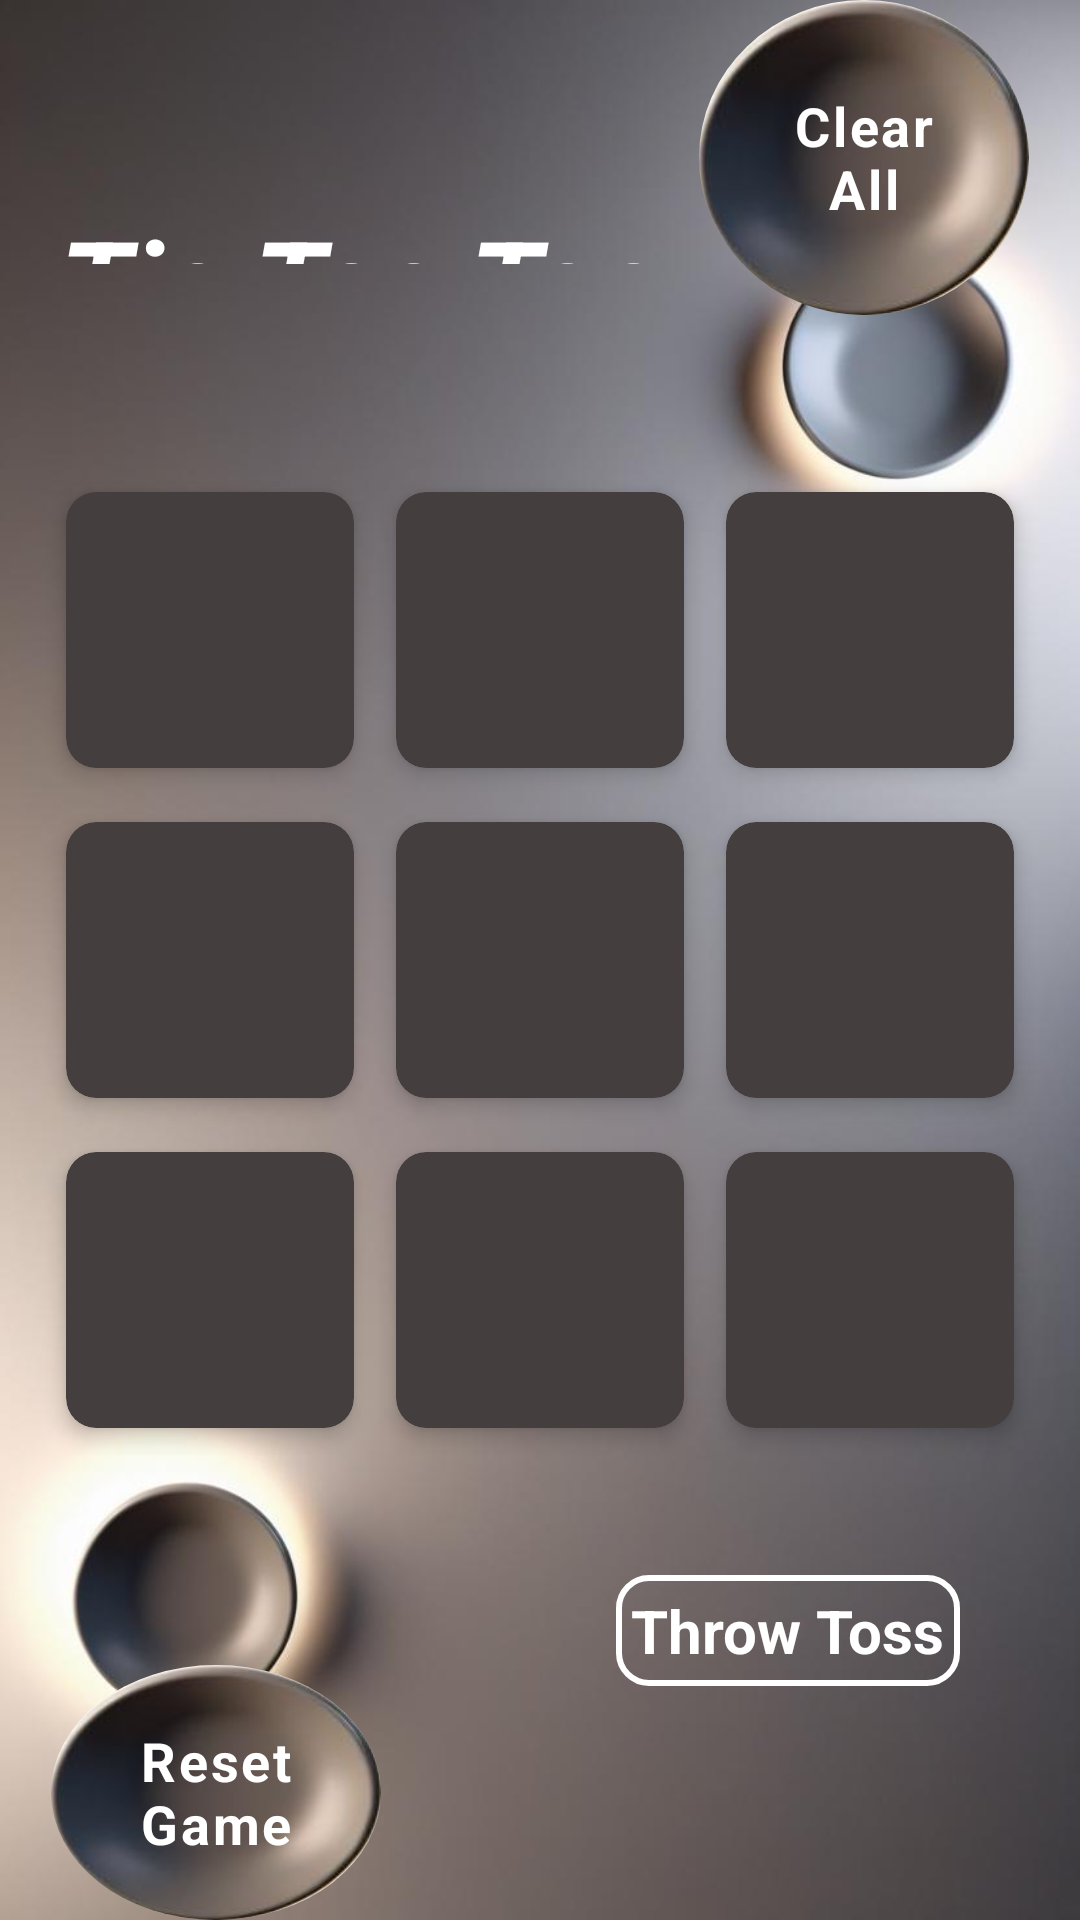

Android layout source for this screen:
<!-- AndroidManifest.xml: application theme Theme.TicTacToe -->
<!-- res/layout/activity_main.xml -->
<?xml version="1.0" encoding="utf-8"?>
<RelativeLayout
    xmlns:android="http://schemas.android.com/apk/res/android"
    xmlns:tools="http://schemas.android.com/tools"
    xmlns:app="http://schemas.android.com/apk/res-auto"
    android:id="@+id/main"
    android:layout_width="match_parent"
    android:layout_height="match_parent"
    android:background="@drawable/bg_img"
    tools:context=".MainActivity">

    <androidx.appcompat.widget.AppCompatTextView
        android:id="@+id/mainTxt"
        android:layout_width="wrap_content"
        android:layout_height="wrap_content"
        android:layout_above="@+id/gridLay"
        android:layout_alignParentTop="true"
        android:layout_marginStart="20dp"
        android:layout_marginTop="67dp"
        android:layout_marginBottom="67dp"
        android:text="@string/tic_tac_toe"
        android:textColor="@color/white"
        android:textSize="40sp"
        android:textStyle="bold|italic" />


    <GridLayout
        android:id="@+id/gridLay"
        android:layout_width="wrap_content"
        android:layout_height="wrap_content"
        android:columnCount="3"
        android:layout_centerInParent="true"
        >

    <androidx.cardview.widget.CardView
        style="@style/cardBtnStyle"
        >

        <View
            android:id="@+id/btn1View"
            style="@style/cardTextStyle"
            />
    </androidx.cardview.widget.CardView>



    <androidx.cardview.widget.CardView
        style="@style/cardBtnStyle"
        >

        <androidx.appcompat.widget.AppCompatTextView
            android:id="@+id/btn2View"
            style="@style/cardTextStyle"
            />
    </androidx.cardview.widget.CardView>



    <androidx.cardview.widget.CardView
        style="@style/cardBtnStyle"
        >

        <androidx.appcompat.widget.AppCompatTextView
            android:id="@+id/btn3View"
            style="@style/cardTextStyle"
            />
    </androidx.cardview.widget.CardView>



    <androidx.cardview.widget.CardView
        style="@style/cardBtnStyle"
        >

        <androidx.appcompat.widget.AppCompatTextView
            android:id="@+id/btn4View"
            style="@style/cardTextStyle"
            />
    </androidx.cardview.widget.CardView>



    <androidx.cardview.widget.CardView
        style="@style/cardBtnStyle"
        >

        <androidx.appcompat.widget.AppCompatTextView
            android:id="@+id/btn5View"
            style="@style/cardTextStyle"
            />
    </androidx.cardview.widget.CardView>



    <androidx.cardview.widget.CardView
        style="@style/cardBtnStyle"
        >

        <androidx.appcompat.widget.AppCompatTextView
            android:id="@+id/btn6View"
            style="@style/cardTextStyle"
            />
    </androidx.cardview.widget.CardView>



    <androidx.cardview.widget.CardView
        style="@style/cardBtnStyle"
        >

        <androidx.appcompat.widget.AppCompatTextView
            android:id="@+id/btn7View"
            style="@style/cardTextStyle"
            />
    </androidx.cardview.widget.CardView>



    <androidx.cardview.widget.CardView
        style="@style/cardBtnStyle"
        >

        <androidx.appcompat.widget.AppCompatTextView
            android:id="@+id/btn8View"
            style="@style/cardTextStyle"
            />
    </androidx.cardview.widget.CardView>



    <androidx.cardview.widget.CardView
        style="@style/cardBtnStyle"
        >

        <androidx.appcompat.widget.AppCompatTextView
            android:id="@+id/btn9View"
            style="@style/cardTextStyle"
            />
    </androidx.cardview.widget.CardView>


    </GridLayout>

    <RelativeLayout
        android:id="@+id/resetGameLay"
        android:layout_width="wrap_content"
        android:layout_height="wrap_content"
        android:layout_below="@id/gridLay"
        android:layout_marginStart="17dp"
        android:clickable="false"
        android:focusable="false"
        android:layout_marginTop="70dp"
        >

        <androidx.appcompat.widget.AppCompatImageButton
            android:id="@+id/resetGameBtn"
            android:layout_width="110dp"
            android:layout_height="110dp"
            app:srcCompat="@drawable/circle_btn_img"
            android:background="@drawable/circle_shape"
            android:scaleType="fitXY"
            android:clipToOutline="true"
            android:contentDescription="@string/this_is_an_image"
            tools:ignore="UnusedAttribute"
            />

        <androidx.appcompat.widget.AppCompatTextView
            android:layout_width="70dp"
            android:layout_height="wrap_content"
            android:layout_centerInParent="true"
            android:text="@string/reset_game"
            android:textAlignment="center"
            android:textColor="@color/white"
            android:textStyle="bold"
            android:letterSpacing="0.05"
            android:textSize="18sp"
            tools:ignore="TextSizeCheck" />

    </RelativeLayout>

    <RelativeLayout
        android:layout_width="wrap_content"
        android:layout_height="wrap_content"
        android:layout_above="@id/gridLay"
        android:layout_marginEnd="17dp"
        android:clickable="false"
        android:focusable="false"
        android:layout_alignParentEnd="true"
        android:layout_marginBottom="50dp"
        >

        <androidx.appcompat.widget.AppCompatImageButton
            android:id="@+id/clearAllBtn"
            android:layout_width="110dp"
            android:layout_height="110dp"
            app:srcCompat="@drawable/circle_btn_img"
            android:background="@drawable/circle_shape"
            android:scaleType="fitXY"
            android:clipToOutline="true"
            android:contentDescription="@string/this_is_an_image"
            tools:ignore="UnusedAttribute"
            />

        <androidx.appcompat.widget.AppCompatTextView
            android:layout_width="70dp"
            android:layout_height="wrap_content"
            android:layout_centerInParent="true"
            android:text="@string/clear_all"
            android:textAlignment="center"
            android:textColor="@color/white"
            android:textStyle="bold"
            android:letterSpacing="0.05"
            android:textSize="18sp"
            tools:ignore="TextSizeCheck" />

    </RelativeLayout>


    <androidx.appcompat.widget.AppCompatTextView
        android:id="@+id/toss_txt"
        android:layout_width="wrap_content"
        android:layout_height="wrap_content"
        android:layout_alignParentEnd="true"
        android:background="@drawable/stroke_bg"
        android:layout_marginTop="40dp"
        android:layout_marginEnd="40dp"
        android:padding="5dp"
        android:text="@string/toss"
        android:textSize="20sp"
        android:textColor="@color/white"
        android:textStyle="bold"
        android:layout_below="@id/gridLay"
        />


    <androidx.appcompat.widget.AppCompatTextView
        android:id="@+id/gameResultTxt"
        android:layout_width="wrap_content"
        android:layout_height="wrap_content"
        android:layout_marginTop="40dp"
        android:layout_alignParentEnd="true"
        android:background="@drawable/stroke_bg"
        android:layout_marginEnd="40dp"
        android:visibility="gone"
        android:padding="5dp"
        android:textSize="20sp"
        android:textColor="@color/white"
        android:textStyle="bold"
        android:layout_below="@id/toss_txt"
        tools:text="Result"
        />

    <androidx.appcompat.widget.LinearLayoutCompat
        android:id="@+id/totalWinsLay"
        android:layout_width="match_parent"
        android:layout_height="wrap_content"
        android:orientation="vertical"
        android:layout_below="@+id/resetGameLay">

        <androidx.appcompat.widget.AppCompatTextView
            android:id="@+id/totalWinsTxt"
            android:layout_width="wrap_content"
            android:layout_height="wrap_content"
            android:layout_gravity="center_horizontal"
            android:text="@string/total_wins"
            android:textColor="@color/white"
            android:textSize="20sp"
            android:textStyle="bold"
            />

        <androidx.appcompat.widget.LinearLayoutCompat
            android:layout_width="match_parent"
            android:layout_height="wrap_content"
            >

            <androidx.appcompat.widget.AppCompatTextView
                android:id="@+id/player1WinsCountTxt"
                android:layout_width="0dp"
                android:layout_height="wrap_content"
                android:background="@drawable/stroke_bg"
                android:layout_weight="1"
                android:textAlignment="center"
                android:padding="5dp"
                android:text="@string/player_1"
                android:textSize="20sp"
                android:textColor="@color/white"
                android:textStyle="bold"
                android:layout_below="@id/toss_txt"
                />

            <androidx.appcompat.widget.AppCompatTextView
                android:id="@+id/player2WinsCountTxt"
                android:layout_width="0dp"
                android:layout_height="wrap_content"
                android:background="@drawable/stroke_bg"
                android:layout_weight="1"
                android:textAlignment="center"
                android:padding="5dp"
                android:text="@string/player_2"
                android:textSize="20sp"
                android:textColor="@color/white"
                android:textStyle="bold"
                android:layout_below="@id/toss_txt"
                />

        </androidx.appcompat.widget.LinearLayoutCompat>


    </androidx.appcompat.widget.LinearLayoutCompat>



</RelativeLayout>
<!-- resources referenced by this layout -->
<resources>
  <!-- drawable bg_img: jpg bitmap (drawable, 37976 bytes) -->
  <!-- drawable circle_btn_img: png bitmap (drawable, 29683 bytes) -->
  <!-- drawable circle_shape (drawable) -->
  <?xml version="1.0" encoding="utf-8"?>
  <shape
      android:shape="oval"
      xmlns:android="http://schemas.android.com/apk/res/android">
  
      <corners android:radius="60dp"/>
      <solid android:color="@android:color/transparent"/>
  
  </shape>
  <!-- drawable stroke_bg (drawable) -->
  <?xml version="1.0" encoding="utf-8"?>
  <shape xmlns:android="http://schemas.android.com/apk/res/android">
  
      <stroke android:width="2dp" android:color="@color/white" />
      <solid android:color="@android:color/transparent" />
      <corners android:radius="10dp" />
  
  </shape>
  <string name="clear_all">Clear All</string>
  <string name="player_1">Player 1:</string>
  <string name="player_2">Player 2:</string>
  <string name="reset_game">Reset Game</string>
  <string name="this_is_an_image">This is an image</string>
  <string name="tic_tac_toe">Tic Tac Toe</string>
  <string name="toss">Throw Toss</string>
  <string name="total_wins">👇Total Wins👇</string>
  <style name="cardBtnStyle">
          <item name="android:layout_width">110dp</item>
          <item name="android:layout_height">110dp</item>
          <item name="cardBackgroundColor">#453E3E</item>
          <item name="cardUseCompatPadding">true</item>
          <item name="cardCornerRadius">10dp</item>
          <item name="cardElevation">4dp</item>
      </style>
  <style name="cardTextStyle">
          <item name="android:layout_width">match_parent</item>
          <item name="android:layout_height">match_parent</item>
          <item name="android:layout_margin">8dp</item>
          <item name="android:background">@null</item>
      </style>
  <style name="Theme.TicTacToe" parent="Base.Theme.TicTacToe" />
  <style name="Base.Theme.TicTacToe" parent="Theme.Material3.DayNight.NoActionBar">
          
          
      </style>
  <!-- not gathered from this repository: default colours our renderer supplied (Android Studio template values) -->
  <color name="white">#FFFFFFFF</color>
</resources>
